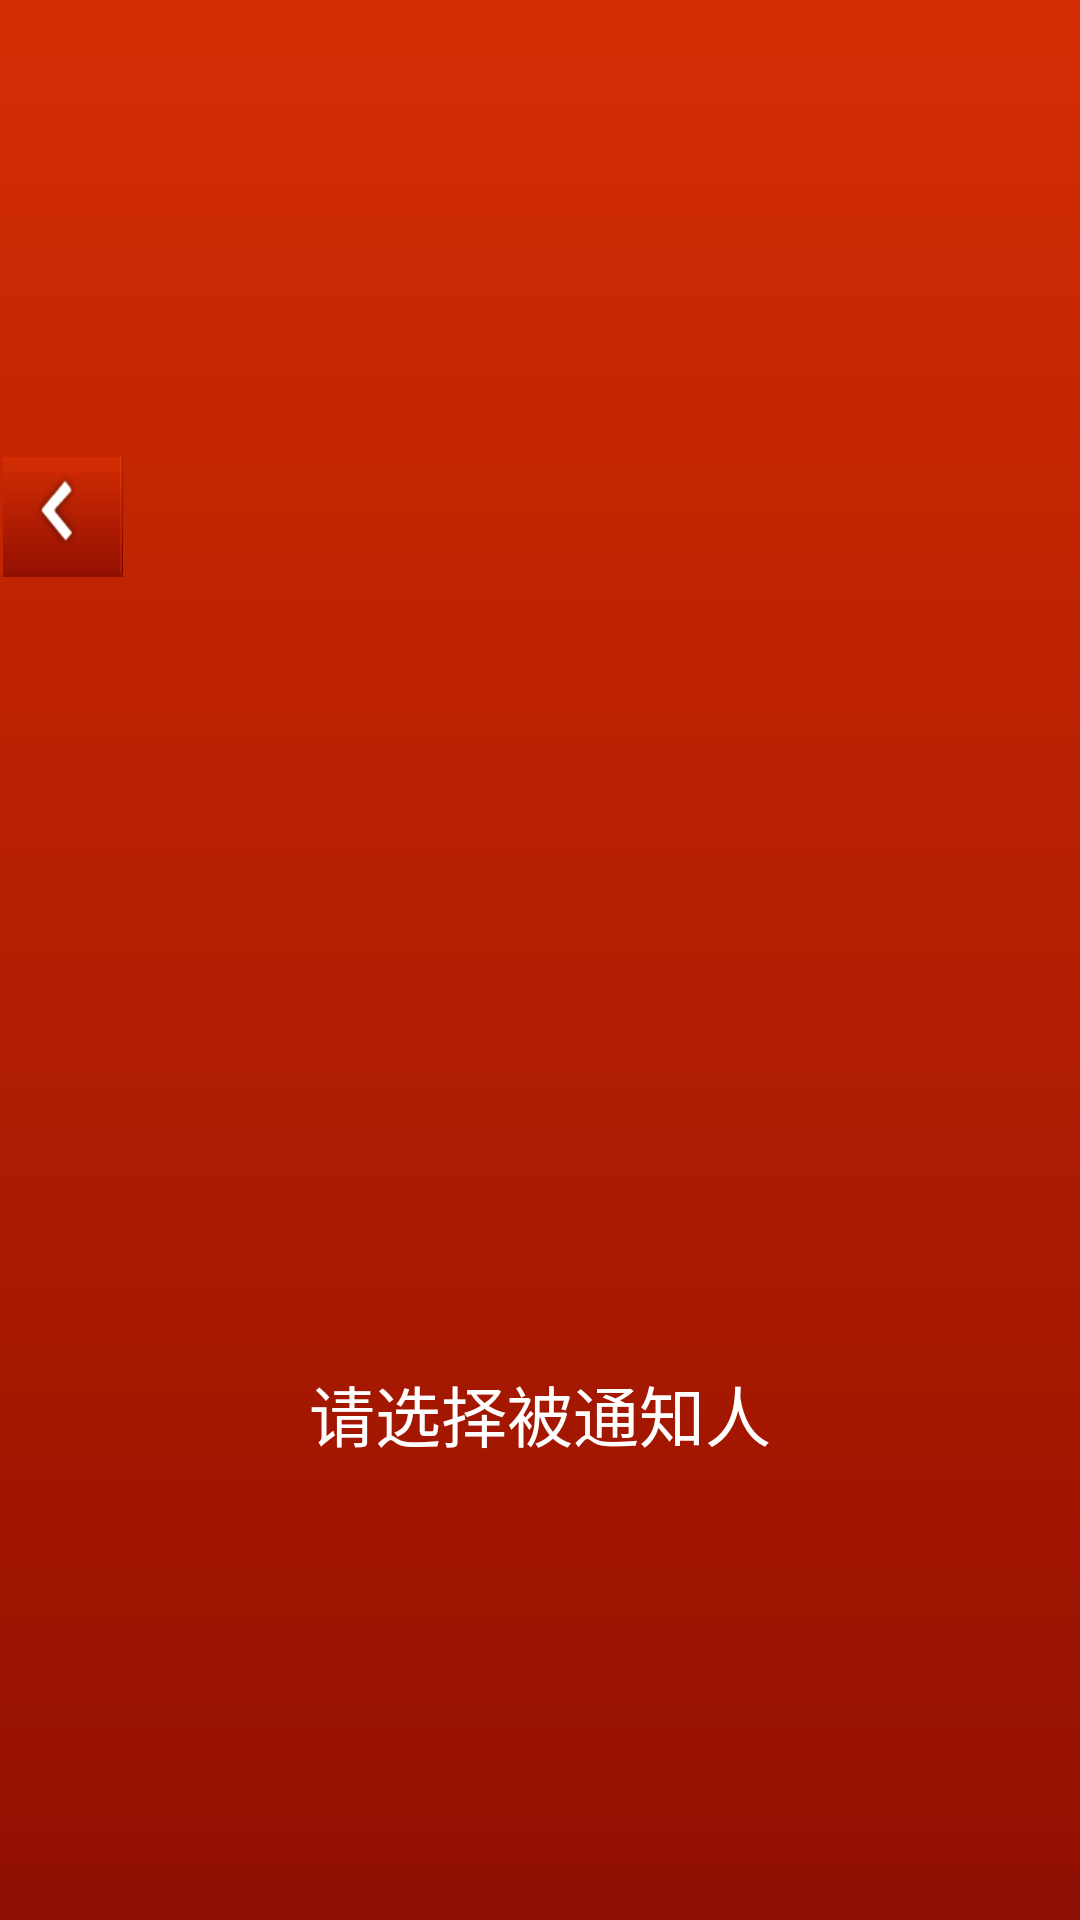

Here is an Android app screen rendered from its layout file. Give the layout XML and the strings, colors and styles it references.
<!-- AndroidManifest.xml: fallback theme Theme.MaterialComponents.DayNight.NoActionBar -->
<!-- res/layout/titlebar.xml -->
<?xml version="1.0" encoding="utf-8"?>
<RelativeLayout xmlns:android="http://schemas.android.com/apk/res/android"
    android:id="@+id/RelativeLayout_Item"
    android:layout_width="fill_parent"
    android:layout_height="@dimen/title_height"
    android:background="@drawable/title_bj"
    android:gravity="center_vertical"
    android:orientation="horizontal"
    android:padding="1dip" >

    <Button
        android:id="@+id/back"
        android:layout_width="@dimen/button_height"
        android:layout_height="@dimen/button_height"
        android:layout_alignParentLeft="true"
        android:background="@drawable/title_return_normal"
        android:focusable="true"
        android:state_pressed="false"
        android:textColor="@color/white" />

    <TextView
        android:id="@+id/menu_name"
        android:layout_width="wrap_content"
        android:layout_height="wrap_content"
        android:layout_centerHorizontal="true"
        android:layout_centerVertical="true"
        android:gravity="center"
        android:text="@string/pick_title"
        android:textColor="@color/white"
        android:textSize="@dimen/fst_team_name_size" />

    <Button
        android:id="@+id/save"
        android:layout_width="wrap_content"
        android:layout_height="32dip"
        android:layout_alignParentRight="true"
        android:focusable="true"
        android:state_pressed="true"
        android:textColor="@color/white"
        android:visibility="gone" />

</RelativeLayout>
<!-- resources referenced by this layout -->
<resources>
  <color name="white">#ffffff</color>
  <dimen name="button_height">40dp</dimen>
  <dimen name="fst_team_name_size">22dp</dimen>
  <dimen name="title_height">42dp</dimen>
  <!-- drawable title_bj: png bitmap (drawable, 43309 bytes) -->
  <!-- drawable title_return_normal: png bitmap (drawable, 48613 bytes) -->
  <string name="pick_title">请选择被通知人</string>
</resources>
